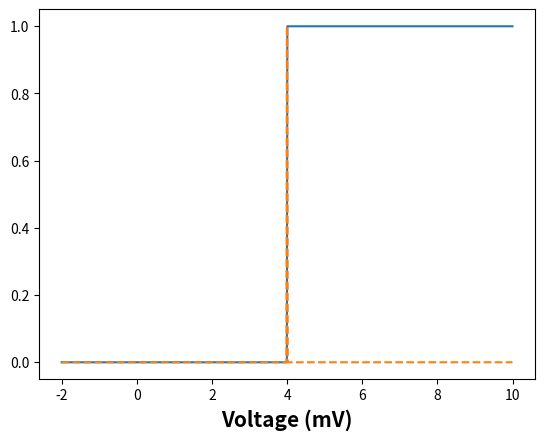
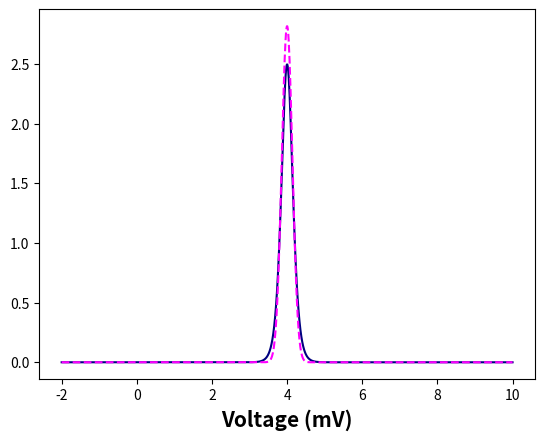

Recreate these plots in Python, in order.
import numpy as np
import matplotlib.pyplot as plt


###############################################
## This script is to plot the spike activity against the membrane potential (step function) and its derivative (dirac delta function)
###############################################


# Define the parameters
v_theta = 4

# define the dirac delta function approximation
def dirac_delta(t, t_spike):
    return np.where(np.abs(t-t_spike)<0.01, 1, 0)


# define the surrogate gradient function
def surrogate_gradient_exponential(v, v_theta, a_3 = 0.02):
    m = np.exp((v_theta - v)/a_3)
    n = (1+m)**2
    return m/(n*a_3)


def normal_dis_bell_curve(v, v_theta, a_4=0.02):
    m = np.exp(-(v-v_theta)**2/(2*a_4))
    n = np.sqrt(2*np.pi*a_4)
    return m/n


# Define the step function from -2 to 10 in the numpy array
t = np.linspace(-2, 10, 1000)
step_function = np.where(t>=4, 1, 0)
dirac_delta_function = dirac_delta(t, 4)
surrogate_gradient_exp = surrogate_gradient_exponential(t, v_theta, a_3=0.1)
surrogate_gradient_norm = normal_dis_bell_curve(t, v_theta)

# Plot step function and dirac delta function in figure 1
fig1 = plt.figure()
plt.plot(t, step_function, label='Spike Activity')
plt.plot(t, dirac_delta_function, label='derivative of Spike Activity', linestyle='--')
plt.xlabel('Voltage (mV)', weight='bold', size=15)


# Plot the surrogate gradient function in figure 2 with different colors
fig2 = plt.figure()
plt.plot(t, surrogate_gradient_exp, label='Exponential Surrogate Gradient', color='navy')
plt.plot(t, surrogate_gradient_norm, label='Normal Distribution Surrogate Gradient', linestyle='--', color='magenta')
plt.xlabel('Voltage (mV)', weight='bold', size=15)


# Show the plot
plt.show()


